2-way image classification set "chess_dataset" from GitHub (ShyEagle21/Practice); label vocabulary: insufficient material, sufficient material.

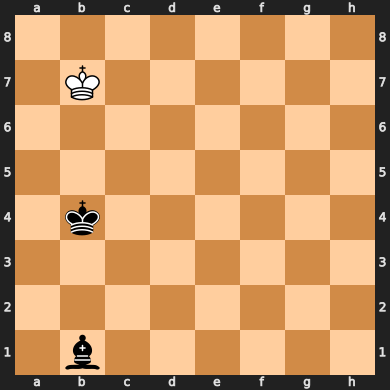
Label: insufficient material

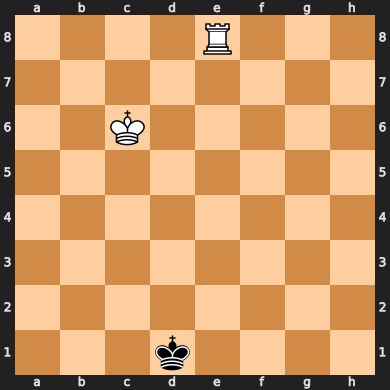
Label: sufficient material

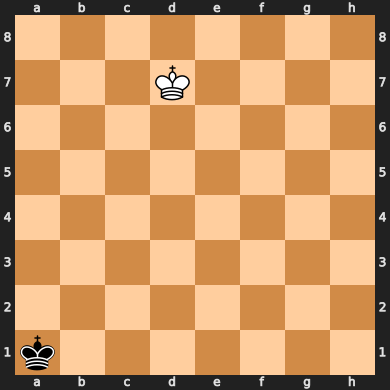
Label: insufficient material

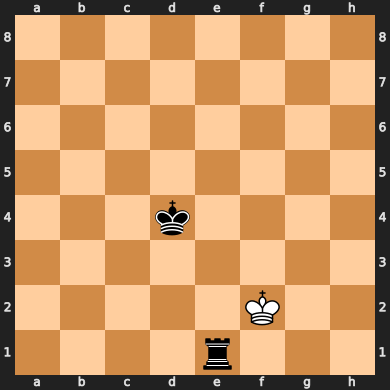
Label: sufficient material

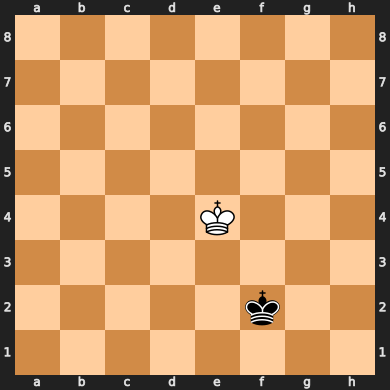
Label: insufficient material

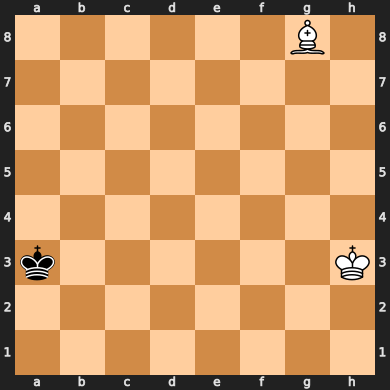
Label: insufficient material
